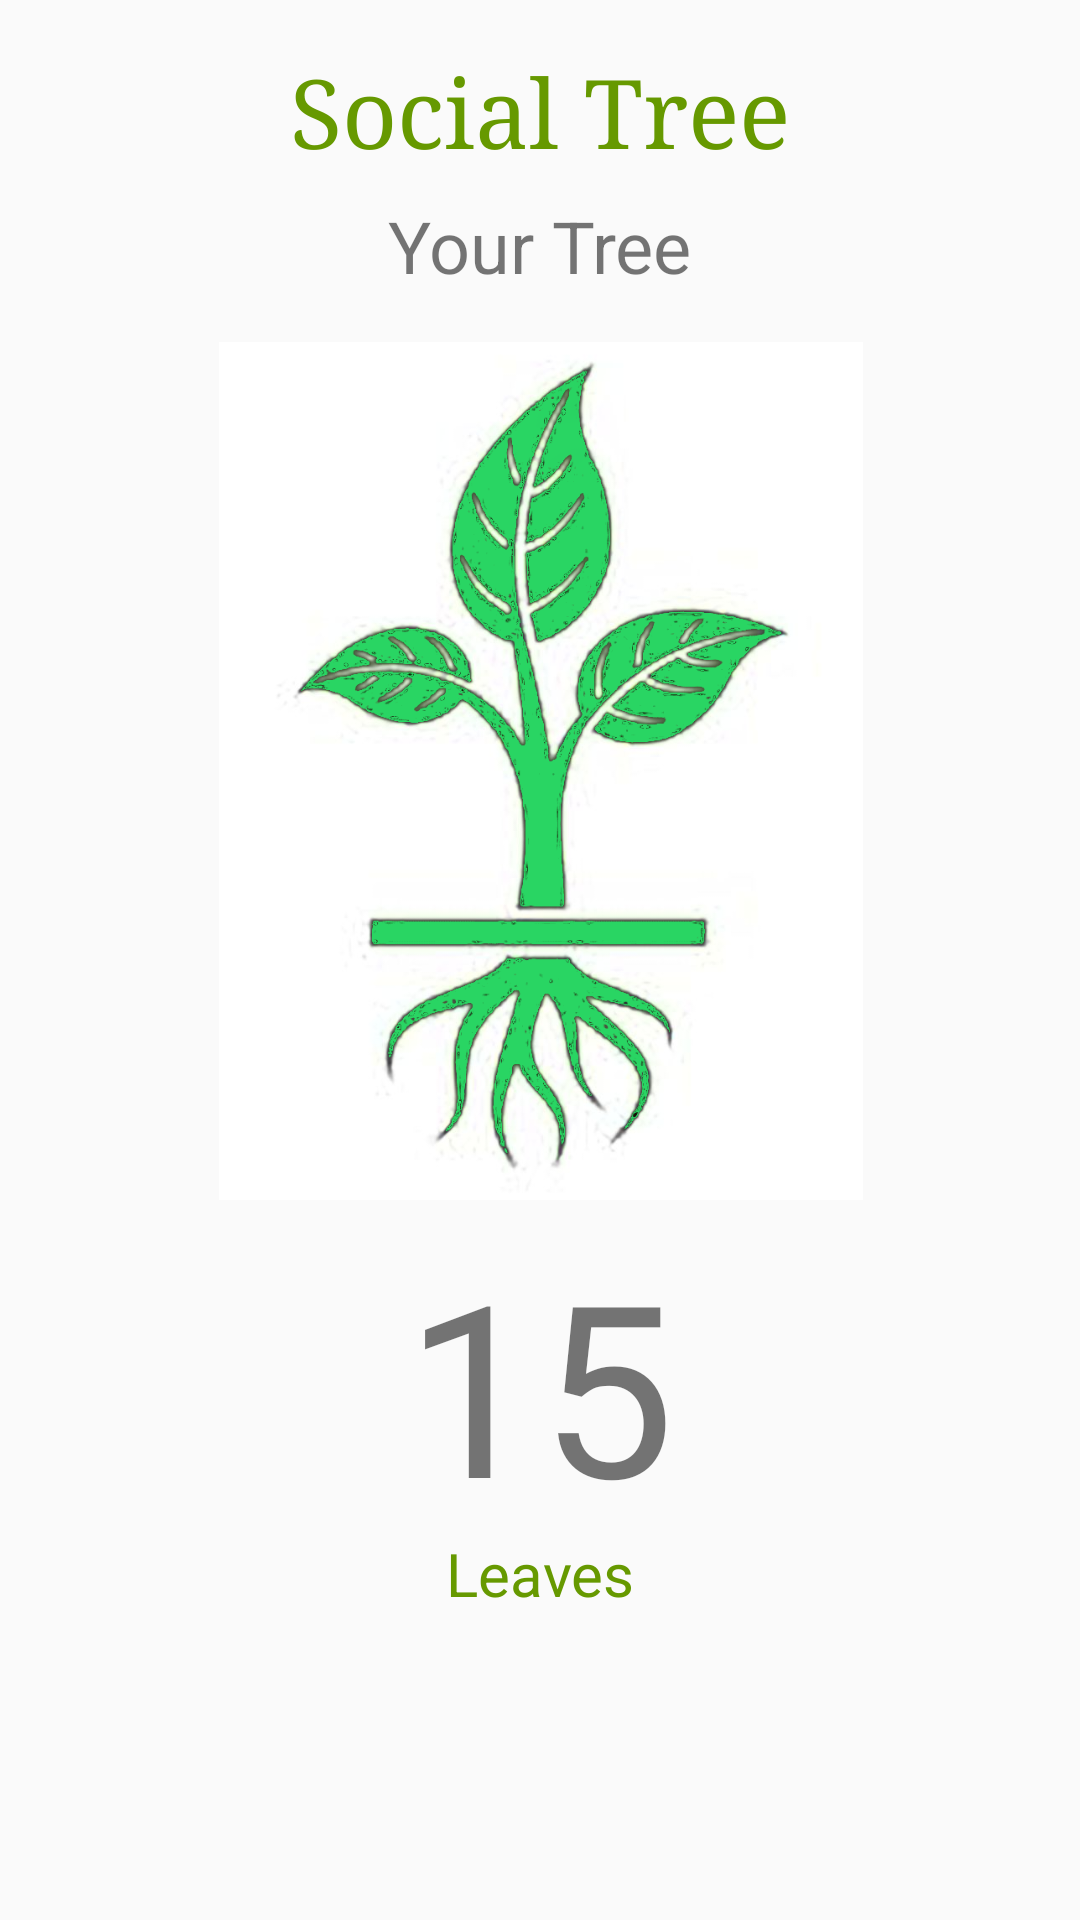

The Android layout XML behind this screen, and the referenced resources:
<!-- AndroidManifest.xml: application theme AppTheme -->
<!-- res/layout/fragment_tree.xml -->
<?xml version="1.0" encoding="utf-8"?>
<android.support.constraint.ConstraintLayout xmlns:android="http://schemas.android.com/apk/res/android"
    xmlns:tools="http://schemas.android.com/tools"
    android:layout_width="match_parent"
    android:layout_height="match_parent"
    xmlns:app="http://schemas.android.com/apk/res-auto">

    <TextView
        android:id="@+id/message1"
        android:layout_width="wrap_content"
        android:layout_height="wrap_content"
        android:layout_marginStart="140dp"
        android:layout_marginLeft="140dp"
        android:layout_marginTop="8dp"
        android:layout_marginEnd="140dp"
        android:layout_marginRight="140dp"
        android:text="@string/your_tree"
        android:textSize="24sp"
        app:layout_constraintEnd_toEndOf="parent"
        app:layout_constraintStart_toStartOf="parent"
        app:layout_constraintTop_toBottomOf="@+id/textView" />

    <TextView
        android:id="@+id/textView"
        android:layout_width="wrap_content"
        android:layout_height="wrap_content"
        android:layout_gravity="center"
        android:layout_marginStart="93dp"
        android:layout_marginLeft="93dp"
        android:layout_marginTop="16dp"
        android:layout_marginEnd="93dp"
        android:layout_marginRight="93dp"
        android:text="@string/social_tree"
        android:textColor="@android:color/holo_green_dark"
        android:textSize="32sp"
        android:typeface="serif"
        app:layout_constraintEnd_toEndOf="parent"
        app:layout_constraintStart_toStartOf="parent"
        app:layout_constraintTop_toTopOf="parent" />

    <ImageView
        android:id="@+id/imageView3"
        android:layout_width="366dp"
        android:layout_height="286dp"
        android:layout_marginStart="8dp"
        android:layout_marginLeft="8dp"
        android:layout_marginTop="16dp"
        android:layout_marginEnd="8dp"
        android:layout_marginRight="8dp"
        android:contentDescription="@string/tree_display"
        app:layout_constraintEnd_toEndOf="parent"
        app:layout_constraintStart_toStartOf="parent"
        app:layout_constraintTop_toBottomOf="@+id/message1"
        android:src="@drawable/bigtree" />

    <TextView
        android:id="@+id/textView4"
        android:layout_width="220dp"
        android:layout_height="95dp"
        android:layout_marginStart="20dp"
        android:layout_marginLeft="20dp"
        android:layout_marginTop="8dp"
        android:layout_marginEnd="20dp"
        android:layout_marginRight="20dp"
        android:gravity="center_horizontal"
        android:text="@string/_15"
        android:textSize="80sp"
        app:layout_constraintEnd_toEndOf="parent"
        app:layout_constraintStart_toStartOf="parent"
        app:layout_constraintTop_toBottomOf="@+id/imageView3" />

    <TextView
        android:id="@+id/textView5"
        android:layout_width="wrap_content"
        android:layout_height="wrap_content"
        android:layout_marginStart="84dp"
        android:layout_marginLeft="84dp"
        android:layout_marginTop="8dp"
        android:layout_marginEnd="84dp"
        android:layout_marginRight="84dp"
        android:textSize="20sp"
        android:textColor="@android:color/holo_green_dark"
        android:text="@string/leaves"
        app:layout_constraintEnd_toEndOf="parent"
        app:layout_constraintStart_toStartOf="parent"
        app:layout_constraintTop_toBottomOf="@+id/textView4" />

</android.support.constraint.ConstraintLayout>
<!-- resources referenced by this layout -->
<resources>
  <!-- drawable bigtree: png bitmap (drawable, 271715 bytes) -->
  <string name="_15">15</string>
  <string name="leaves">Leaves</string>
  <string name="social_tree">Social Tree</string>
  <string name="tree_display">Tree Display</string>
  <string name="your_tree">Your Tree</string>
  <style name="AppTheme" parent="Theme.AppCompat.Light.DarkActionBar">
          
          <item name="colorPrimary">@color/colorPrimary</item>
          <item name="colorPrimaryDark">@color/colorPrimaryDark</item>
          <item name="colorAccent">@color/colorAccent</item>
      </style>
  <color name="colorPrimary">#29d563</color>
  <color name="colorPrimaryDark">#25c059</color>
  <color name="colorAccent">#1bc587</color>
</resources>
